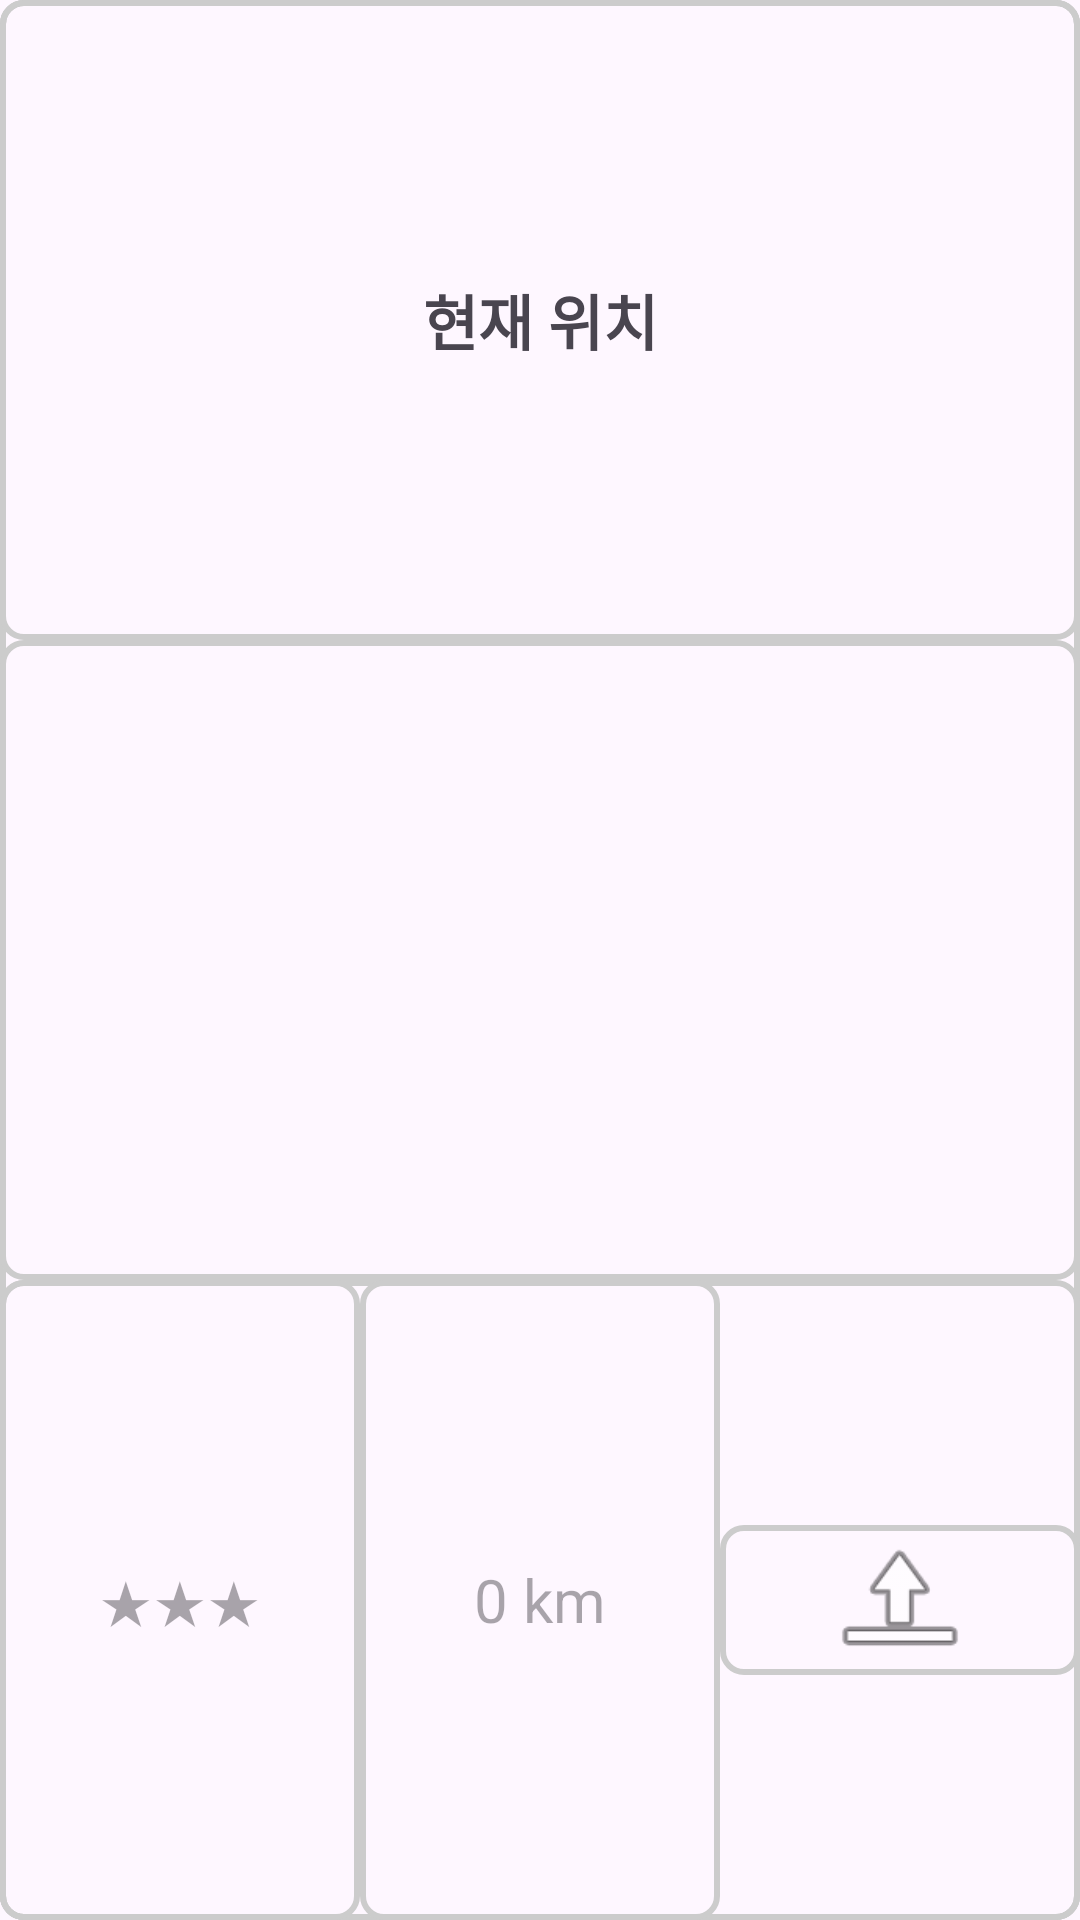

Produce the Android XML layout that renders to this screen, including the resource entries it uses.
<!-- AndroidManifest.xml: application theme Theme.Material3.Light.NoActionBar -->
<!-- res/layout/page3_names.xml -->
<?xml version="1.0" encoding="utf-8"?>
<LinearLayout xmlns:android="http://schemas.android.com/apk/res/android"
    xmlns:app="http://schemas.android.com/apk/res-auto"
    android:layout_width="match_parent"
    android:layout_height="300dp"
    android:background="@drawable/layout_background"
    android:orientation="vertical">

    <LinearLayout
        android:layout_width="match_parent"
        android:layout_height="match_parent"
        android:layout_weight="1"
        android:background="@drawable/layout_background"
        android:orientation="vertical">

        <LinearLayout
            android:layout_width="match_parent"
            android:layout_height="match_parent"
            android:layout_weight="1"
            android:background="@drawable/layout_background"
            android:gravity="center"
            android:orientation="vertical">

            <TextView
                android:id="@+id/tv_name"
                android:layout_width="match_parent"
                android:layout_height="match_parent"
                android:gravity="center"
                android:text="현재 위치"
                android:textSize="20sp"
                android:textStyle="bold" />
        </LinearLayout>

        <LinearLayout
            android:layout_width="match_parent"
            android:layout_height="match_parent"
            android:layout_weight="1"
            android:background="@drawable/layout_background"
            android:orientation="horizontal">

            <TextView
                android:id="@+id/tv_adr"
                android:layout_width="match_parent"
                android:layout_height="match_parent"
                android:gravity="center"
                android:textSize="16sp" />
        </LinearLayout>

        <LinearLayout
            android:layout_width="match_parent"
            android:layout_height="match_parent"
            android:layout_weight="1"
            android:background="@drawable/layout_background">

            <LinearLayout
                android:layout_width="match_parent"
                android:layout_height="match_parent"
                android:layout_weight="1"
                android:background="@drawable/layout_background"
                android:gravity="center"
                android:orientation="horizontal">

                <TextView
                    android:id="@+id/tv_star"
                    android:layout_width="match_parent"
                    android:layout_height="match_parent"
                    android:layout_weight="1"
                    android:gravity="center"
                    android:hint="★★★"
                    android:textSize="20sp" />
            </LinearLayout>

            <LinearLayout
                android:layout_width="match_parent"
                android:layout_height="match_parent"
                android:layout_weight="1"
                android:background="@drawable/layout_background"
                android:gravity="center"
                android:orientation="horizontal">

                <TextView
                    android:id="@+id/tv_distance"
                    android:layout_width="match_parent"
                    android:layout_height="match_parent"
                    android:layout_weight="1"
                    android:gravity="center"
                    android:hint="0 km"
                    android:textSize="20sp" />
            </LinearLayout>

            <LinearLayout
                android:layout_width="match_parent"
                android:layout_height="50dp"
                android:layout_gravity="center"
                android:layout_weight="1"

                android:background="@drawable/layout_background"
                android:gravity="center"
                android:orientation="horizontal">

                <ImageView
                    android:id="@+id/img_detail"
                    android:layout_width="wrap_content"
                    android:layout_height="match_parent"
                    android:layout_gravity="center"
                    android:layout_weight="1"
                    android:foregroundGravity="center"
                    app:srcCompat="@android:drawable/ic_menu_upload" />
            </LinearLayout>
        </LinearLayout>
    </LinearLayout>

</LinearLayout>
<!-- resources referenced by this layout -->
<resources>
  <!-- drawable layout_background (drawable) -->
  <?xml version="1.0" encoding="utf-8"?>
  <shape
      xmlns:android="http://schemas.android.com/apk/res/android"
      android:shape="rectangle">
      <stroke android:color="#CCCCCC" android:width="2dp" />
      <corners android:radius="7dp" />
  </shape>
</resources>
